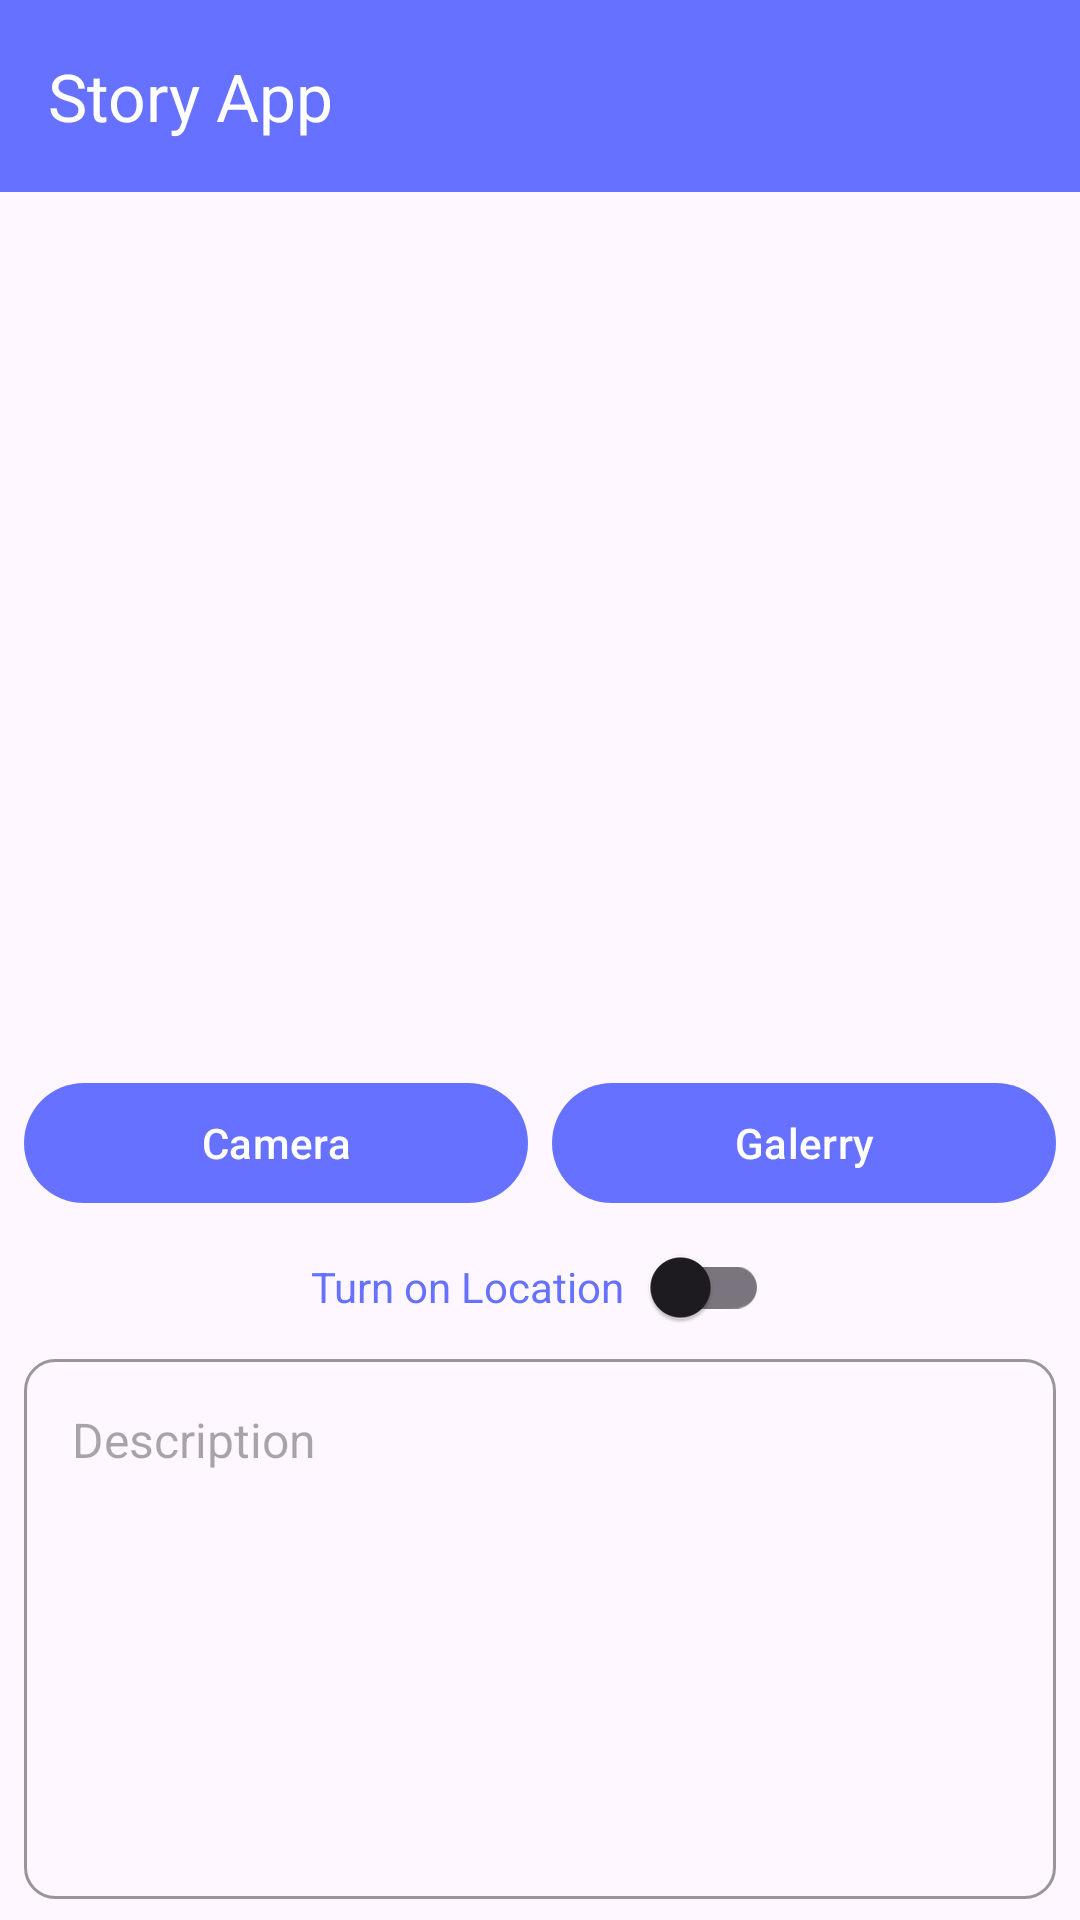

Reconstruct the res/layout file that produces this screen, plus the resources it refers to.
<!-- AndroidManifest.xml: application theme Theme.StoryApp -->
<!-- res/layout/activity_add_story.xml -->
<?xml version="1.0" encoding="utf-8"?>
<androidx.constraintlayout.widget.ConstraintLayout xmlns:android="http://schemas.android.com/apk/res/android"
    xmlns:app="http://schemas.android.com/apk/res-auto"
    xmlns:tools="http://schemas.android.com/tools"
    android:layout_width="match_parent"
    android:layout_height="match_parent"
    tools:context=".ui.view.story.AddStoryActivity">
    <com.google.android.material.appbar.AppBarLayout
        android:id="@+id/appBarLayout"
        android:layout_width="match_parent"
        android:layout_height="wrap_content"
        app:layout_constraintEnd_toEndOf="parent"
        app:layout_constraintStart_toStartOf="parent"
        app:layout_constraintTop_toTopOf="parent">

        <com.google.android.material.appbar.MaterialToolbar
            android:id="@+id/topAppBar"
            android:layout_width="match_parent"
            android:layout_height="?attr/actionBarSize"
            android:background="@color/primary"
            app:title="@string/title_main"
            app:navigationIcon="@drawable/ic_baseline_arrow_back_ios_24"
            app:titleTextAppearance="@style/ToolbarTitleText" />
    </com.google.android.material.appbar.AppBarLayout>

    <ImageView
        android:id="@+id/previewImageView"
        android:layout_width="0dp"
        android:layout_height="280dp"
        android:layout_marginStart="8dp"
        android:layout_marginTop="8dp"
        android:layout_marginEnd="8dp"
        android:layout_marginBottom="8dp"
        app:layout_constraintEnd_toEndOf="parent"
        app:layout_constraintStart_toStartOf="parent"
        app:layout_constraintTop_toBottomOf="@id/appBarLayout"
        app:srcCompat="@drawable/ic_place_holder" />

    <LinearLayout
        android:layout_marginTop="5dp"
        android:id="@+id/buttonPanel"
        android:layout_width="match_parent"
        android:layout_height="wrap_content"
        android:orientation="horizontal"
        android:layout_marginHorizontal="8dp"
        app:layout_constraintEnd_toEndOf="parent"
        app:layout_constraintStart_toStartOf="parent"
        app:layout_constraintTop_toBottomOf="@id/previewImageView">

        <com.google.android.material.button.MaterialButton
            android:id="@+id/btn_camera"
            android:layout_width="match_parent"
            android:layout_height="wrap_content"
            android:layout_weight="1"
            android:layout_marginEnd="4dp"
            android:text="@string/camera"/>

        <com.google.android.material.button.MaterialButton
            android:id="@+id/btn_galerry"
            android:layout_width="match_parent"
            android:layout_height="wrap_content"
            android:layout_weight="1"
            android:layout_marginStart="4dp"
            android:text="@string/galerry"/>


    </LinearLayout>
    <LinearLayout
        android:id="@+id/switchPanel"
        android:layout_width="match_parent"
        android:layout_height="wrap_content"
        android:orientation="horizontal"
        android:gravity="center"
        android:layout_marginHorizontal="8dp"
        app:layout_constraintEnd_toEndOf="parent"
        app:layout_constraintStart_toStartOf="parent"
        app:layout_constraintTop_toBottomOf="@id/buttonPanel">
        <TextView
            android:layout_width="wrap_content"
            android:layout_height="wrap_content"
            android:text="Turn on Location"
            android:textColor="@color/primary"
            android:textSize="14sp"/>
     <com.google.android.material.switchmaterial.SwitchMaterial
        android:id="@+id/switch_location"
        android:layout_width="wrap_content"
        android:layout_height="wrap_content"/>
    </LinearLayout>
    <EditText
        android:id="@+id/ed_add_description"
        android:layout_width="0dp"
        android:background="@drawable/bg_edit"
        android:gravity="top|left"
        android:padding="16dp"
        android:textSize="16sp"
        android:layout_marginHorizontal="8dp"
        android:hint="@string/description"
        android:inputType="textMultiLine"
        android:maxHeight="480dp"
        android:layout_height="180dp"
        android:autofillHints="Description"
        android:maxLines="8"
        app:layout_constraintEnd_toEndOf="parent"
        app:layout_constraintStart_toStartOf="parent"
        app:layout_constraintTop_toBottomOf="@id/switchPanel" />
    <Button
        android:id="@+id/button_add"
        android:layout_width="0dp"
        android:layout_height="wrap_content"
        android:layout_marginStart="8dp"
        android:layout_marginEnd="8dp"
        android:layout_marginTop="10dp"
        android:text="@string/upload"
        app:layout_constraintEnd_toEndOf="parent"
        app:layout_constraintStart_toStartOf="parent"
        app:layout_constraintTop_toBottomOf="@+id/ed_add_description" />

    <ProgressBar
        android:visibility="gone"
        android:id="@+id/progressBar"
        android:layout_width="wrap_content"
        android:layout_height="wrap_content"
        android:indeterminateTint="@color/primary"
        app:layout_constraintTop_toTopOf="parent"
        app:layout_constraintBottom_toBottomOf="parent"
        app:layout_constraintStart_toStartOf="parent"
        app:layout_constraintEnd_toEndOf="parent" />

</androidx.constraintlayout.widget.ConstraintLayout>
<!-- resources referenced by this layout -->
<resources>
  <color name="primary">#6672FF</color>
  <!-- drawable bg_edit (drawable) -->
  <?xml version="1.0" encoding="utf-8"?>
  <shape xmlns:android="http://schemas.android.com/apk/res/android">
  
      <stroke android:width="1dp" android:color="@color/greyblack"/>
      <corners android:radius="10dp"/>
  
  </shape>
  <string name="camera">Camera</string>
  <string name="description">Description</string>
  <string name="galerry">Galerry</string>
  <string name="title_main">Story App</string>
  <string name="upload">Upload</string>
  <style name="ToolbarTitleText">
          <item name="android:textSize">22sp</item>
          <item name="android:textColor">@android:color/white</item>
      </style>
  <style name="Theme.StoryApp" parent="Base.Theme.StoryApp" />
  <color name="greyblack">#9A9599</color>
  <style name="Base.Theme.StoryApp" parent="Theme.Material3.DayNight.NoActionBar">
          
          <item name="colorPrimary">@color/primary</item>
      </style>
</resources>
